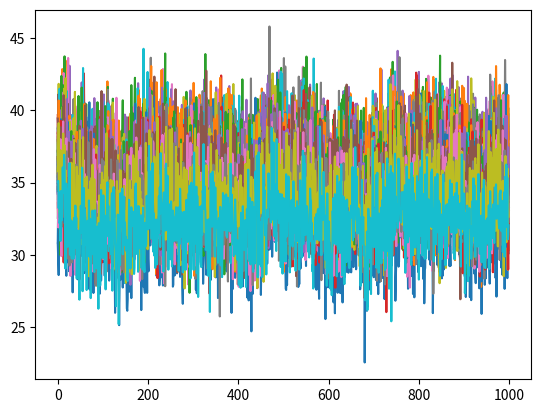

Generate this figure with matplotlib:
# -*- coding: utf-8 -*-
"""
Date created: 19 Dec 2023
[redacted]
Project: DIBS Research
Purpose: Simulate fMRI data using Vector Autoregressive model
"""
# Import packages
import os
import matplotlib.pyplot as plt
import numpy as np
import pandas as pd

# Define constants
n_regions = 50
n_time_periods = 1000
n_burn_in_periods = 100
export_filename = 'DIBS_simulated_fmri_var4model.csv'

# Define functions
def calc_max_abs_eigenvalue(mat_A: np.array) -> float:
    """Calculate maximum absolute eigenvalue for matrix A"""
    return(np.max(np.abs(np.linalg.eigvals(mat_A))))


# Execute main
if __name__ == '__main__':

    # Create t-1 coeff matrix between brain regions
    region_coef_matrix = np.zeros(shape = (n_regions, n_regions))
    for i in range(n_regions):
        for j in range(n_regions):
            if j == i:
                region_coef_matrix[i, j] = 0.9
            elif j > i:
                # Draw from normal distribution (99% of values < 0.99 corr)
                if abs(j - i) <= 1:
                    coef_ij = 0.7
                elif abs(j - i) <= 2:
                    coef_ij = 0.54
                elif abs(j - i) <= 4:
                    coef_ij = 0.43
                else:
                    coef_ij = np.random.normal(loc=0.2, scale=0.05)
                # coef_ij = np.random.normal(loc=0, scale=0.15)
                region_coef_matrix[i, j] = coef_ij
                region_coef_matrix[j, i] = coef_ij

    # Scale coefficient matrices so that time series values don't diverge to inf
    A1 = region_coef_matrix * 0.07 # Decay factor (arbitrary)
    A2 = A1 * 0.02
    A3 = A2 * 0.01
    A4 = A3 * 0.005
    
    A1_max_eig = calc_max_abs_eigenvalue(A1)
    A2_max_eig = calc_max_abs_eigenvalue(A2)
    A3_max_eig = calc_max_abs_eigenvalue(A3)
    A4_max_eig = calc_max_abs_eigenvalue(A4)
    sum_max_eigs = A1_max_eig + A2_max_eig + A3_max_eig + A4_max_eig
    print(f'Sum of max absolute eigenvalues: {sum_max_eigs}') # Diverges if sum >= 1.0
    
    # Initialize vectors with arbitrary scaling
    xt_lag1 = np.ones(shape=(n_regions)) * 20
    xt_lag2 = np.ones(shape=(n_regions)) * 12
    xt_lag3 = np.ones(shape=(n_regions)) * 4
    xt_lag4 = np.ones(shape=(n_regions)) * 1.5
    
    # Create array to save results
    results = np.zeros((n_regions, n_time_periods))
    
    # Specify equation intercept and error term covariance matrix (arbitrary)
    intercept = np.ones(n_regions) * 2
    cov_mat = np.diag(np.ones(n_regions)) * 4
    
    # Generate time series data
    for t in range(n_time_periods + n_burn_in_periods):
        epsilon = np.random.multivariate_normal(np.zeros((n_regions)), cov_mat)
        xt = intercept + A1 @ xt_lag1 + A2 @ xt_lag2 + A3 @ xt_lag3 + A4 @ xt_lag4 + epsilon
        if t >= n_burn_in_periods:
            adj_t = t - n_burn_in_periods
            results[:, adj_t] = xt
        xt_lag4 = xt_lag3
        xt_lag3 = xt_lag2
        xt_lag2 = xt_lag1
        xt_lag1 = xt

    # Plot results
    fig, ax = plt.subplots()
    for i in range(n_regions):
        ax.plot(results[i, :])
    
    # Compute correlation between brain regions
    corr_mat = np.corrcoef(results, rowvar=False)

    # Export data
    os.makedirs('Data', exist_ok=True)
    file_path = os.path.join('Data', export_filename)
    pd.DataFrame(results).to_csv(file_path, index=False)

# =============================================================================
# Archive
# =============================================================================
## Example
# A1 = np.array([
#     [0.2, 0],
#     [-0.3, 0.4]
# ])
# A2 = np.array([
#     [-0.1, 0.1],
#     [0.2, -0.3],
# ])

# Sigma = np.array([
#     [1, 0.7],
#     [0.7, 1],
# ])

# xt_lag1 = np.array([1, 1])
# xt_lag2 = np.array([0.5, 5])


# results = np.zeros((2, 100))
# results[:, 0] = xt_lag2
# results[:, 1] = xt_lag1

# for t in np.arange(2, 100):
#     epsilon = np.random.normal(loc=0, scale=1, size=2) #TODO: correlate error terms
#     epsilon = np.random.multivariate_normal(np.array([0, 0]), Sigma)
#     xt = A1 @ xt_lag1 + A2 @ xt_lag2 + epsilon
#     results[:, t] = xt
#     xt_lag2 = xt_lag1
#     xt_lag1 = xt

# fig, ax = plt.subplots()
# ax.plot(results[0, :])
# ax.plot(results[1, :])
